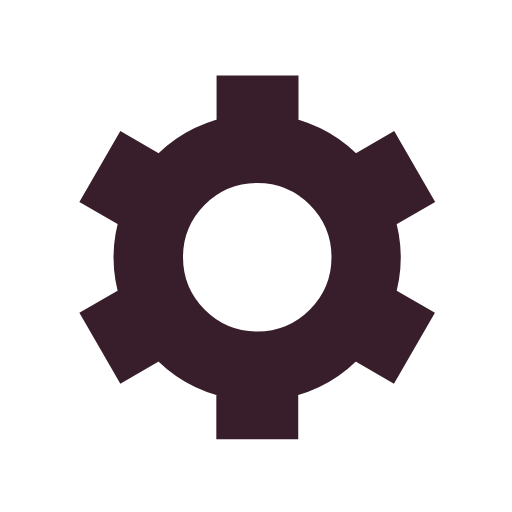
t = 0.00 s
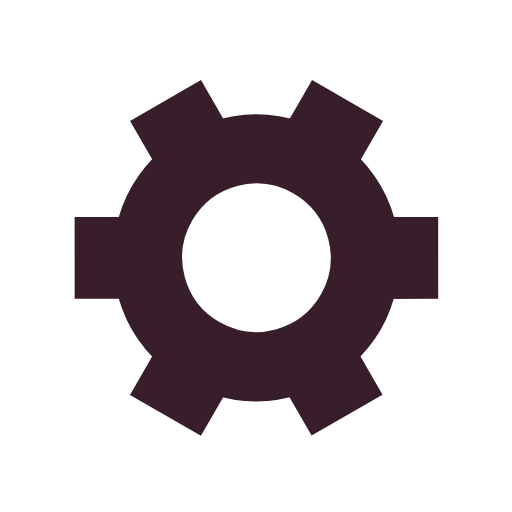
t = 0.50 s
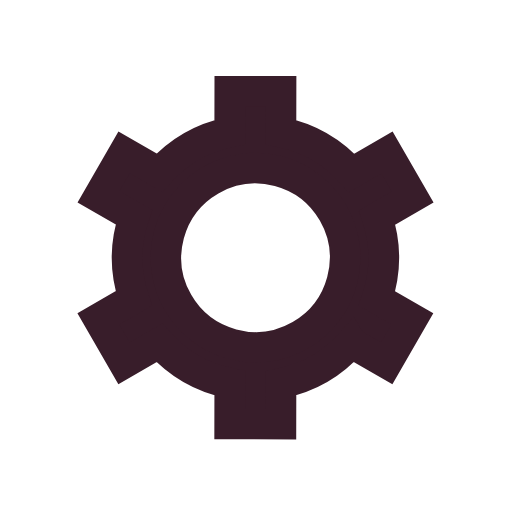
t = 1.00 s
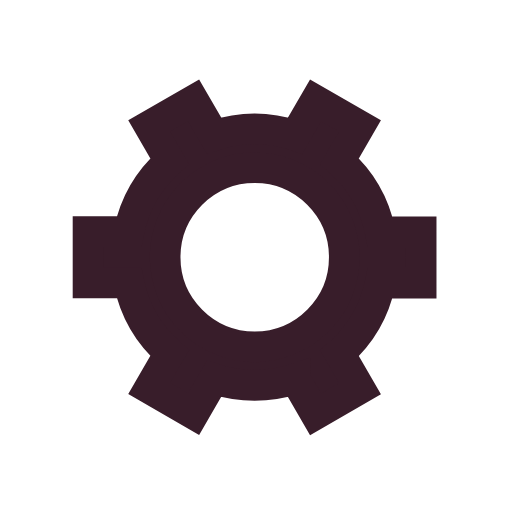
t = 1.50 s

The animated SVG that drew these frames (rendered in a browser with its animation timeline set to each time). Animation: 1 SMIL element (animateTransform=1); one cycle of 2.00 s, repeats indefinitely.

<svg xmlns='http://www.w3.org/2000/svg' viewBox='0 0 200 200'><path fill='#381D2A' stroke='#381D2A' stroke-width='12' transform-origin='center' d='m148 84.7 13.8-8-10-17.3-13.8 8a50 50 0 0 0-27.4-15.9v-16h-20v16A50 50 0 0 0 63 67.4l-13.8-8-10 17.3 13.8 8a50 50 0 0 0 0 31.7l-13.8 8 10 17.3 13.8-8a50 50 0 0 0 27.5 15.9v16h20v-16a50 50 0 0 0 27.4-15.9l13.8 8 10-17.3-13.8-8a50 50 0 0 0 0-31.7Zm-47.5 50.8a35 35 0 1 1 0-70 35 35 0 0 1 0 70Z'><animateTransform type='rotate' attributeName='transform' calcMode='spline' dur='2' values='0;120' keyTimes='0;1' keySplines='0 0 1 1' repeatCount='indefinite'></animateTransform></path></svg>
